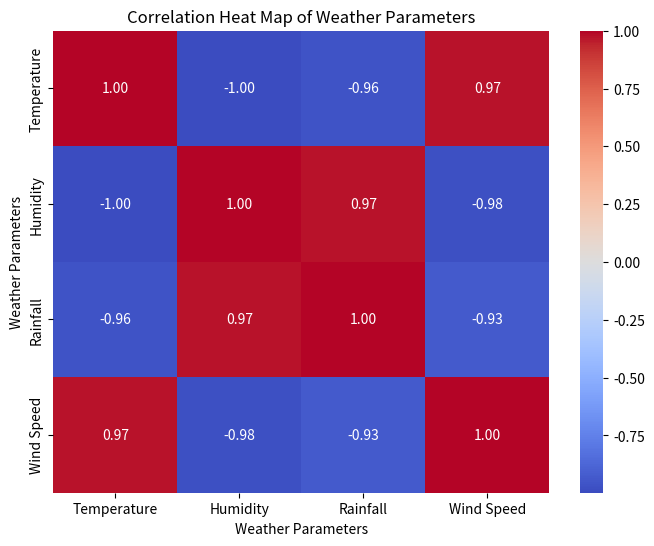

Write Python code to recreate this figure.
import pandas as pd
import seaborn as sns
import matplotlib.pyplot as plt

data = {
    "Temperature": [25, 27, 29, 31, 30, 28, 26, 24, 23, 22],
    "Humidity": [65, 60, 55, 50, 52, 58, 63, 68, 72, 75],
    "Rainfall": [10, 5, 2, 0, 1, 4, 8, 15, 20, 25],
    "Wind Speed": [12, 14, 15, 18, 16, 13, 11, 10, 9, 8]
}

df = pd.DataFrame(data)

print("Weather DataFrame:")
print(df)

correlation = df.corr()

print("\nCorrelation Matrix:")
print(correlation)





plt.figure(figsize=(8, 6))

sns.heatmap(
    correlation,
    annot=True,
    cmap="coolwarm",
    fmt=".2f"
)

plt.title("Correlation Heat Map of Weather Parameters")
plt.xlabel("Weather Parameters")
plt.ylabel("Weather Parameters")

plt.show()
